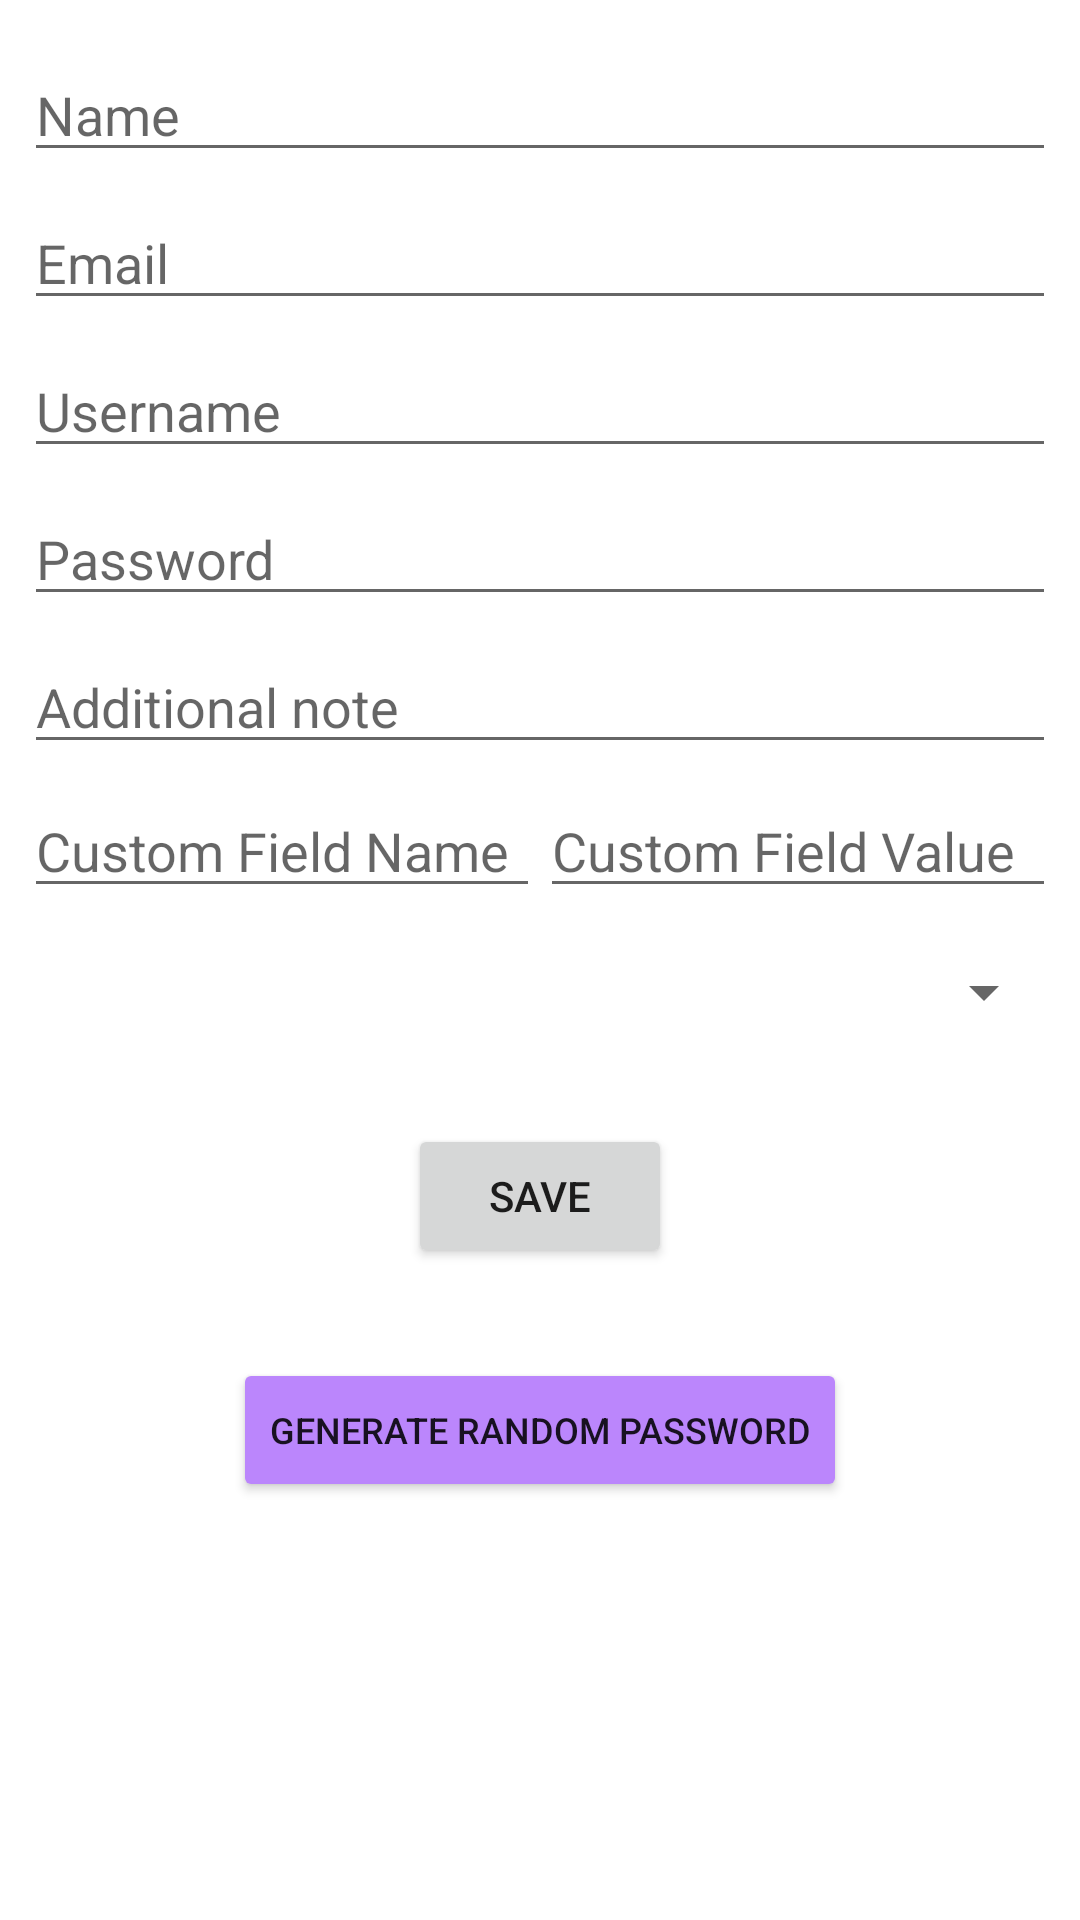

Layout XML and referenced resources for this Android screen:
<!-- AndroidManifest.xml: application theme Theme.Passarchivo -->
<!-- res/layout/activity_edit_account.xml -->
<?xml version="1.0" encoding="utf-8"?>
<androidx.constraintlayout.widget.ConstraintLayout xmlns:android="http://schemas.android.com/apk/res/android"
    xmlns:app="http://schemas.android.com/apk/res-auto"
    xmlns:tools="http://schemas.android.com/tools"
    android:layout_width="match_parent"
    android:layout_height="match_parent"
    tools:context=".account.EditAccount">

    <EditText
        android:id="@+id/editTextTextAccountName"
        android:layout_width="match_parent"
        android:layout_height="wrap_content"
        android:layout_marginStart="8dp"
        android:layout_marginTop="16dp"
        android:layout_marginEnd="8dp"
        android:ems="10"
        android:hint="Name"
        android:inputType="textPersonName"
        app:layout_constraintEnd_toEndOf="parent"
        app:layout_constraintStart_toStartOf="parent"
        app:layout_constraintTop_toTopOf="parent" />

    <EditText
        android:id="@+id/editTextAccountUsername"
        android:layout_width="match_parent"
        android:layout_height="wrap_content"
        android:layout_marginStart="8dp"
        android:layout_marginTop="8dp"
        android:layout_marginEnd="8dp"
        android:ems="10"
        android:hint="Username"
        android:inputType="textPersonName"
        app:layout_constraintEnd_toEndOf="parent"
        app:layout_constraintStart_toStartOf="parent"
        app:layout_constraintTop_toBottomOf="@+id/editTextAccountEmail" />

    <EditText
        android:id="@+id/editTextAccountNote"
        android:layout_width="match_parent"
        android:layout_height="wrap_content"
        android:layout_marginStart="8dp"
        android:layout_marginTop="8dp"
        android:layout_marginEnd="8dp"
        android:ems="10"
        android:hint="Additional note"
        android:inputType="textPersonName"
        app:layout_constraintEnd_toEndOf="parent"
        app:layout_constraintStart_toStartOf="parent"
        app:layout_constraintTop_toBottomOf="@+id/editTextAccountPassword" />

    <EditText
        android:id="@+id/editTextAccountPassword"
        android:layout_width="match_parent"
        android:layout_height="wrap_content"
        android:layout_marginStart="8dp"
        android:layout_marginTop="8dp"
        android:layout_marginEnd="8dp"
        android:ems="10"
        android:hint="Password"
        android:inputType="textPersonName"
        app:layout_constraintEnd_toEndOf="parent"
        app:layout_constraintStart_toStartOf="parent"
        app:layout_constraintTop_toBottomOf="@+id/editTextAccountUsername" />

    <Button
        android:id="@+id/buttonSaveAccount"
        android:layout_width="wrap_content"
        android:layout_height="wrap_content"
        android:layout_marginTop="32dp"
        android:text="Save"
        app:layout_constraintEnd_toEndOf="parent"
        app:layout_constraintStart_toStartOf="parent"
        app:layout_constraintTop_toBottomOf="@+id/spinnerEditCategory" />

    <EditText
        android:id="@+id/editTextAccountEmail"
        android:layout_width="match_parent"
        android:layout_height="wrap_content"
        android:layout_marginStart="8dp"
        android:layout_marginTop="8dp"
        android:layout_marginEnd="8dp"
        android:ems="10"
        android:hint="Email"
        android:inputType="textPersonName"
        app:layout_constraintEnd_toEndOf="parent"
        app:layout_constraintStart_toStartOf="parent"
        app:layout_constraintTop_toBottomOf="@+id/editTextTextAccountName" />

    <LinearLayout
        android:id="@+id/linearLayout"
        android:layout_width="match_parent"
        android:layout_height="40dp"
        android:layout_marginStart="8dp"
        android:layout_marginTop="8dp"
        android:layout_marginEnd="8dp"
        android:orientation="horizontal"
        app:layout_constraintEnd_toEndOf="parent"
        app:layout_constraintStart_toStartOf="parent"
        app:layout_constraintTop_toBottomOf="@+id/editTextAccountNote">

        <EditText
            android:id="@+id/editTextAccountCustomName"
            android:layout_width="match_parent"
            android:layout_height="match_parent"
            android:ems="10"
            android:layout_weight="1"
            android:inputType="textPersonName"
            android:hint="Custom Field Name"
            android:textIsSelectable="true"
            />

        <EditText
            android:id="@+id/editTextAccountCustomValue"
            android:layout_width="match_parent"
            android:layout_height="match_parent"
            android:ems="10"
            android:layout_weight="1"
            android:inputType="textPersonName"
            android:hint="Custom Field Value"
            android:textIsSelectable="true"
            />

    </LinearLayout>

    <Spinner
        android:id="@+id/spinnerEditCategory"
        android:layout_width="match_parent"
        android:layout_height="wrap_content"
        android:layout_marginStart="8dp"
        android:layout_marginTop="16dp"
        android:layout_marginEnd="8dp"
        android:spinnerMode="dialog"
        app:layout_constraintEnd_toEndOf="parent"
        app:layout_constraintStart_toStartOf="parent"
        app:layout_constraintTop_toBottomOf="@+id/linearLayout" />

    <Button
        android:id="@+id/buttonGeneratePass"
        android:layout_width="wrap_content"
        android:layout_height="wrap_content"
        android:layout_marginTop="30dp"
        android:backgroundTint="@color/purple_200"
        android:text="Generate random password"
        android:textSize="12sp"
        app:layout_constraintEnd_toEndOf="parent"
        app:layout_constraintStart_toStartOf="parent"
        app:layout_constraintTop_toBottomOf="@+id/buttonSaveAccount" />

</androidx.constraintlayout.widget.ConstraintLayout>
<!-- resources referenced by this layout -->
<resources>
  <style name="Theme.Passarchivo" parent="Theme.MaterialComponents.Light.NoActionBar">
          
          <item name="colorPrimary">@color/purple_500</item>
          <item name="colorPrimaryVariant">@color/purple_700</item>
          <item name="colorOnPrimary">@color/white</item>
          
          <item name="colorSecondary">@color/teal_200</item>
          <item name="colorSecondaryVariant">@color/teal_700</item>
          <item name="colorOnSecondary">@color/black</item>
          
          <item name="android:statusBarColor" tools:targetApi="l">?attr/colorPrimaryVariant</item>
          
      </style>
  <!-- not gathered from this repository: default colours our renderer supplied (Android Studio template values) -->
  <color name="purple_200">#FFBB86FC</color>
  <color name="purple_500">#FF6200EE</color>
  <color name="purple_700">#FF3700B3</color>
  <color name="teal_200">#FF03DAC5</color>
  <color name="teal_700">#FF018786</color>
  <color name="black">#FF000000</color>
  <color name="white">#FFFFFFFF</color>
</resources>
